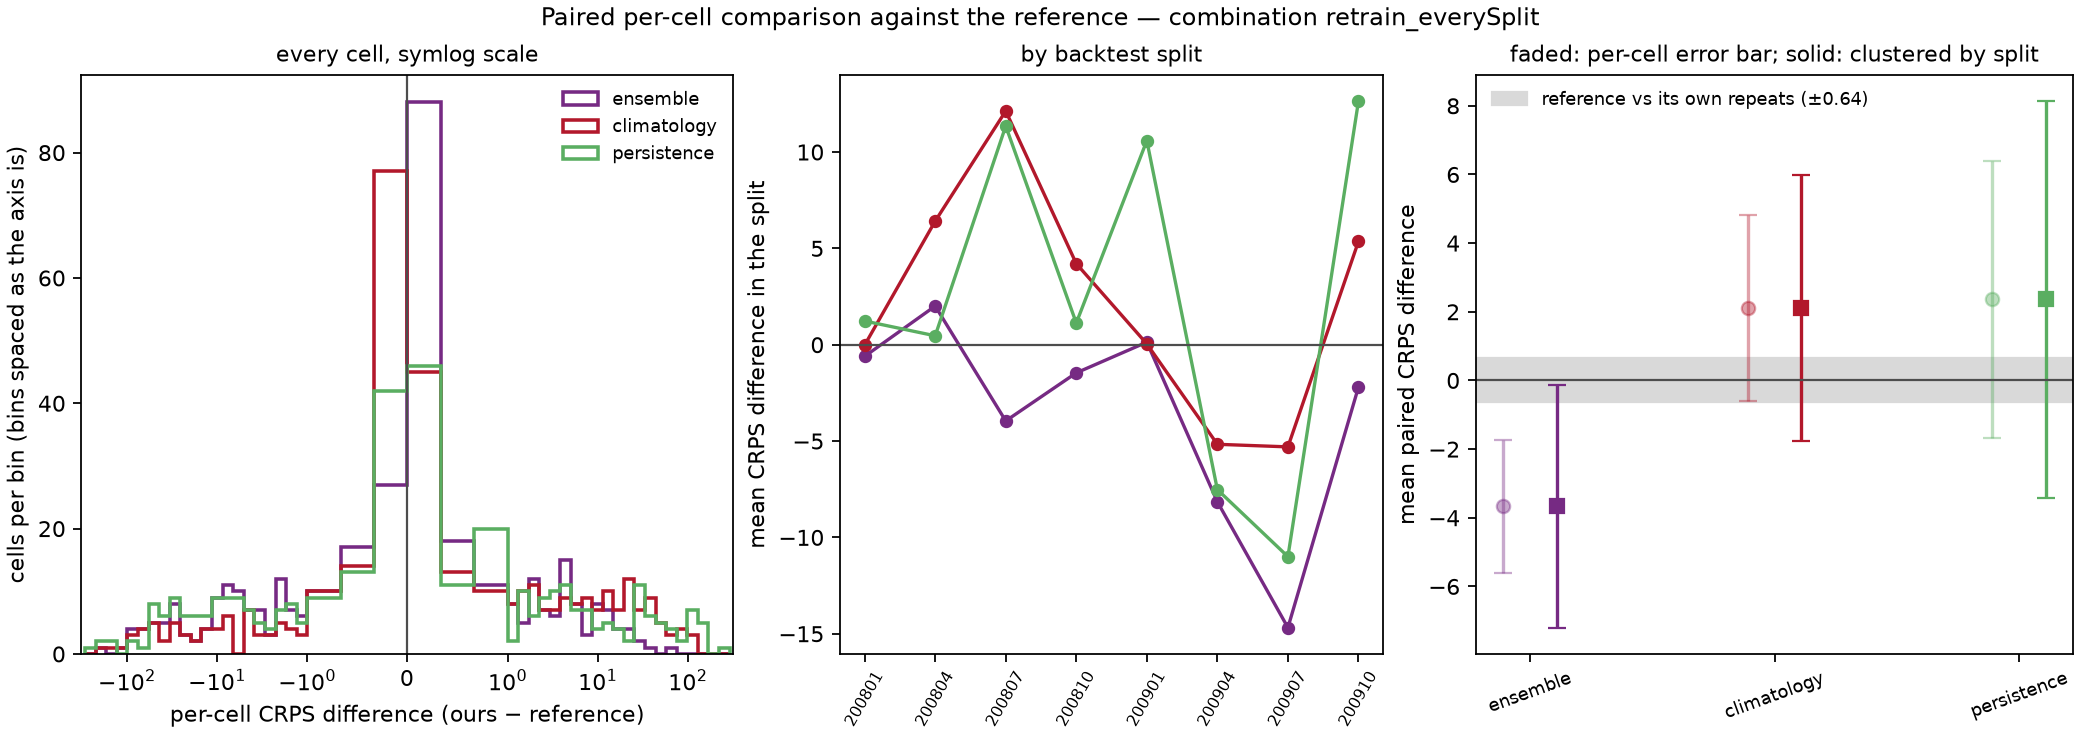

Source data for this figure (header and first rows):
model, against, n_cells, mean_crps_model, mean_crps_against, mean_diff, skill_score, sd_diff_cell, se_cell_naive, se_cluster_location, se_cluster_split, mean_diff_by_split, se_split_level, cells_model_better, cells_model_worse, cells_tied, splits_model_better, n_splits, win_rate_cells
ensemble, reference, 371, 18.55, 22.22, -3.669, 0.1651, 19.05, 0.9889, 2.436, 1.802, -3.614, 1.911, 163, 208, 0, 6, 8, 0.4394
climatology, reference, 371, 24.34, 22.22, 2.116, -0.09525, 26.64, 1.383, 2.746, 1.974, 2.209, 2.115, 167, 204, 0, 3, 8, 0.4501
persistence, reference, 371, 24.58, 22.22, 2.358, -0.1061, 39.65, 2.059, 4.113, 2.946, 2.36, 3.095, 176, 195, 0, 2, 8, 0.4744
